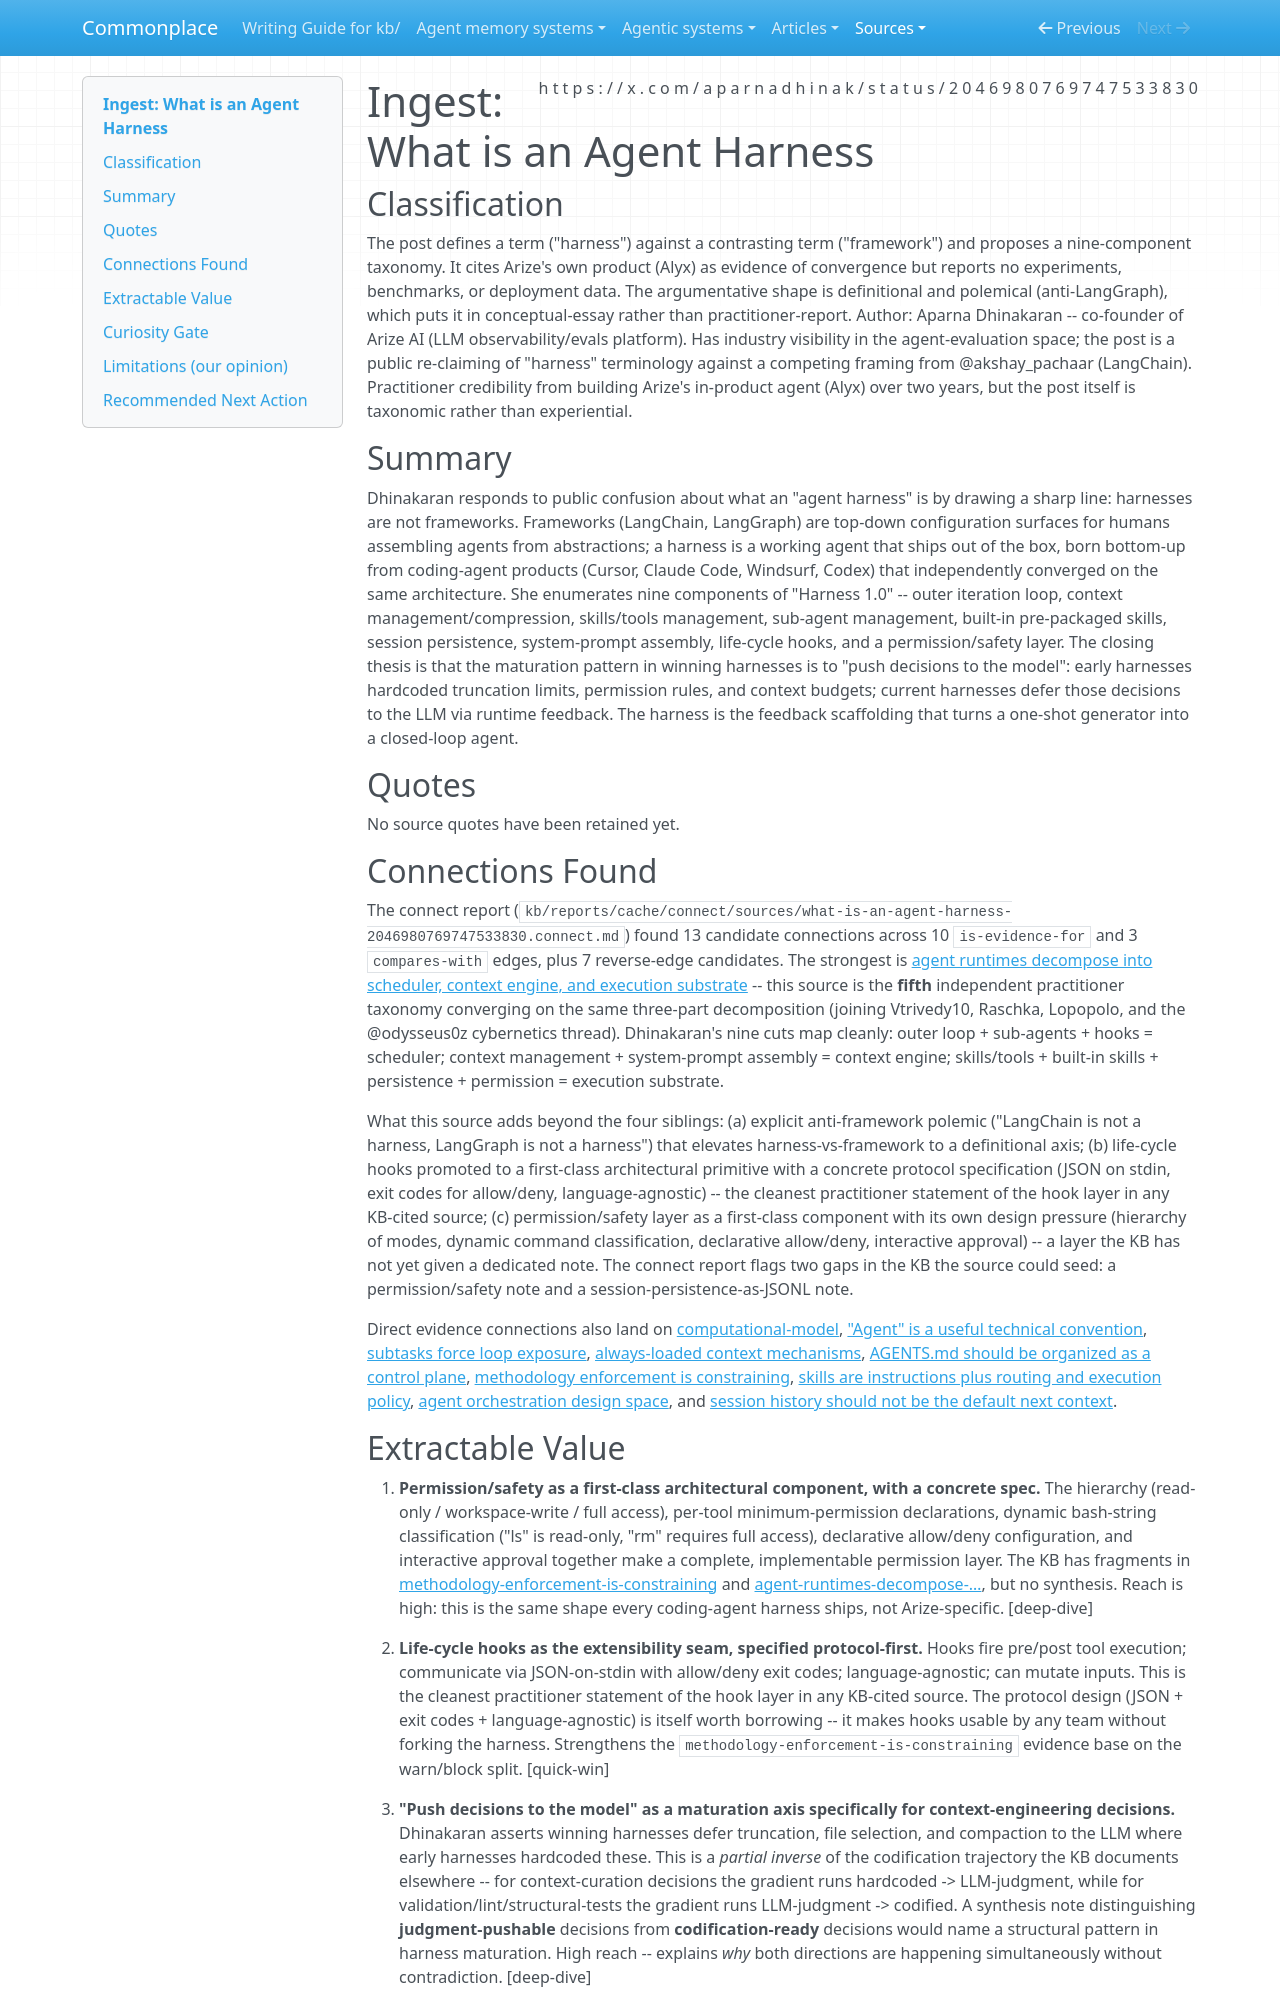

repository: zby/commonplace · page: sources/what-is-an-agent-harness-2046980769747533830.ingest/index.html · generator: mkdocs

---
description: "Arize taxonomy separates nine harness components and adds permission/safety plus lifecycle hooks as first-class primitives, a fifth independent convergence on the harness decomposition"
source: https://x.com/aparnadhinak/status/2046980769747533830
captured: "2026-04-29T17:20:12.356351+00:00"
capture: xdk
genre: conceptual-essay
snapshot_sha256: 84b6b43555854c617d1da6aa39d9d97ce80085eaec4c279409d8efb1c749cedc
status_id: 2046980769747533830
conversation_id: 2046980769747533830
post_count: 7
ingested: "2026-04-23"
type: types/ingest-report.md
domains: [agent-systems, harness-engineering, permission-and-safety, framework-vs-harness]
---

# Ingest: What is an Agent Harness

## Classification

The post defines a term ("harness") against a contrasting term ("framework") and proposes a nine-component taxonomy. It cites Arize's own product (Alyx) as evidence of convergence but reports no experiments, benchmarks, or deployment data. The argumentative shape is definitional and polemical (anti-LangGraph), which puts it in conceptual-essay rather than practitioner-report.
Author: Aparna Dhinakaran -- co-founder of Arize AI (LLM observability/evals platform). Has industry visibility in the agent-evaluation space; the post is a public re-claiming of "harness" terminology against a competing framing from @akshay_pachaar (LangChain). Practitioner credibility from building Arize's in-product agent (Alyx) over two years, but the post itself is taxonomic rather than experiential.

## Summary

Dhinakaran responds to public confusion about what an "agent harness" is by drawing a sharp line: harnesses are not frameworks. Frameworks (LangChain, LangGraph) are top-down configuration surfaces for humans assembling agents from abstractions; a harness is a working agent that ships out of the box, born bottom-up from coding-agent products (Cursor, Claude Code, Windsurf, Codex) that independently converged on the same architecture. She enumerates nine components of "Harness 1.0" -- outer iteration loop, context management/compression, skills/tools management, sub-agent management, built-in pre-packaged skills, session persistence, system-prompt assembly, life-cycle hooks, and a permission/safety layer. The closing thesis is that the maturation pattern in winning harnesses is to "push decisions to the model": early harnesses hardcoded truncation limits, permission rules, and context budgets; current harnesses defer those decisions to the LLM via runtime feedback. The harness is the feedback scaffolding that turns a one-shot generator into a closed-loop agent.

## Quotes

No source quotes have been retained yet.

## Connections Found

The connect report (`kb/reports/cache/connect/sources/what-is-an-agent-harness-2046980769747533830.connect.md`) found 13 candidate connections across 10 `is-evidence-for` and 3 `compares-with` edges, plus 7 reverse-edge candidates. The strongest is [agent runtimes decompose into scheduler, context engine, and execution substrate](../theory/agent-runtime-analysis-should-separate-scheduling-context-state.md) -- this source is the **fifth** independent practitioner taxonomy converging on the same three-part decomposition (joining Vtrivedy10, Raschka, Lopopolo, and the @odysseus0z cybernetics thread). Dhinakaran's nine cuts map cleanly: outer loop + sub-agents + hooks = scheduler; context management + system-prompt assembly = context engine; skills/tools + built-in skills + persistence + permission = execution substrate.

What this source adds beyond the four siblings: (a) explicit anti-framework polemic ("LangChain is not a harness, LangGraph is not a harness") that elevates harness-vs-framework to a definitional axis; (b) life-cycle hooks promoted to a first-class architectural primitive with a concrete protocol specification (JSON on stdin, exit codes for allow/deny, language-agnostic) -- the cleanest practitioner statement of the hook layer in any KB-cited source; (c) permission/safety layer as a first-class component with its own design pressure (hierarchy of modes, dynamic command classification, declarative allow/deny, interactive approval) -- a layer the KB has not yet given a dedicated note. The connect report flags two gaps in the KB the source could seed: a permission/safety note and a session-persistence-as-JSONL note.

Direct evidence connections also land on [computational-model](../tags/computational-model-README.md), ["Agent" is a useful technical convention](../theory/agent-is-a-tool-loop.md), [subtasks force loop exposure](../theory/subtasks-that-need-different-tools-force-loop-exposure-in-agent.md), [always-loaded context mechanisms](../theory/always-loaded-context-mechanisms-in-agent-harnesses.md), [AGENTS.md should be organized as a control plane](../theory/agents-md-should-be-organized-as-a-control-plane.md), [methodology enforcement is constraining](../theory/methodology-enforcement-is-constraining.md), [skills are instructions plus routing and execution policy](../theory/skills-are-instructions-plus-routing-and-execution-policy.md), [agent orchestration design space](../theory/agent-orchestration-occupies-a-multi-dimensional-design-space.md), and [session history should not be the default next context](../theory/session-history-should-not-be-the-default-next-context.md).
